Dataset: skripsi (GitHub, dedihkurnia/skripsi). Classes: gymnocalycium mihanovichii var. filadelfiense, p.leninghausii cv. albispina, Coryphantha laui, Coryphantha laui 22, Echinopsis peruviana, Gymnocalycium baldianum, Gymnocalycium mihanovichii, Mammillaria spinosissima f r, Opuntia microdasys, Parodia leninghausii, Parodia leungsi, Parodia leninghausii albispina.

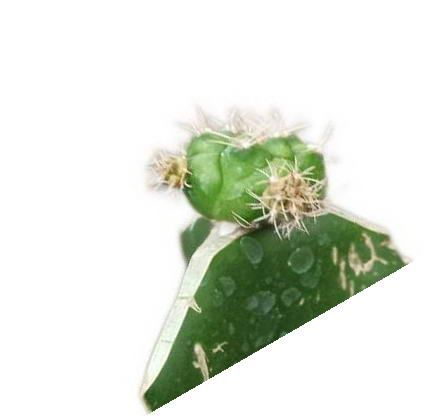
Label: Gymnocalycium baldianum

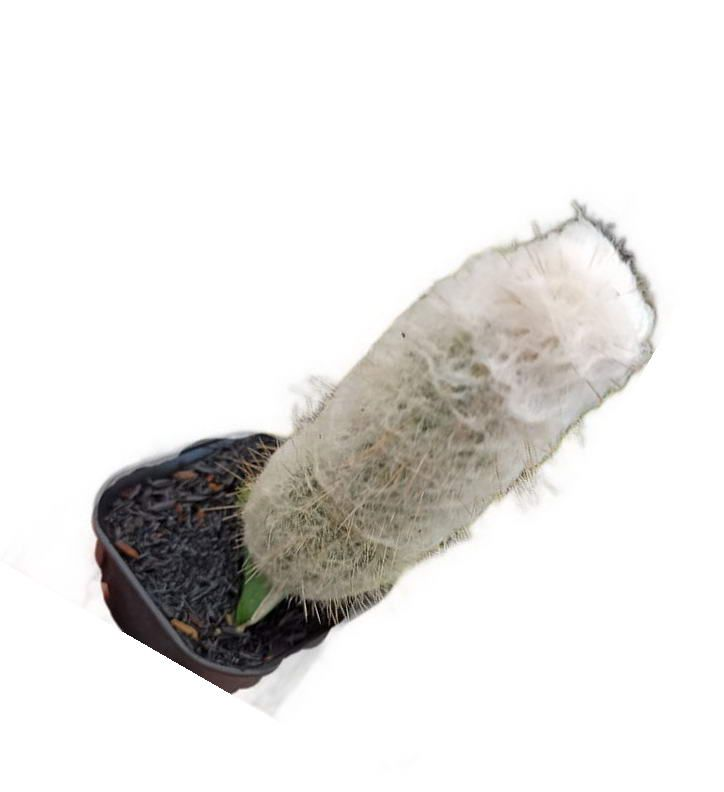
Label: p.leninghausii cv. albispina

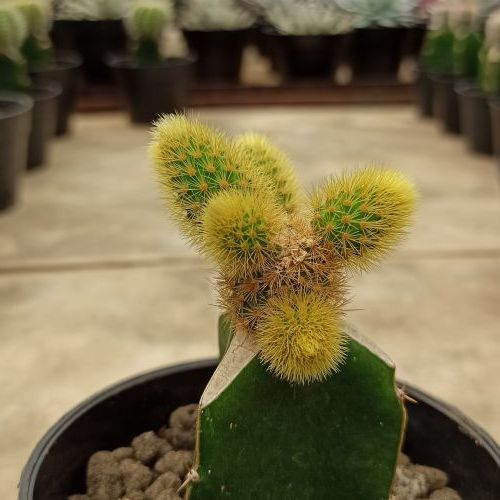
Label: Parodia leninghausii

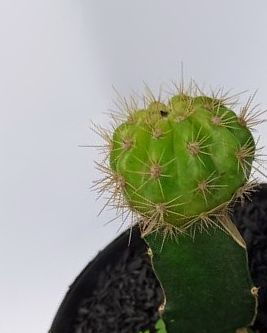
Label: gymnocalycium mihanovichii var. filadelfiense

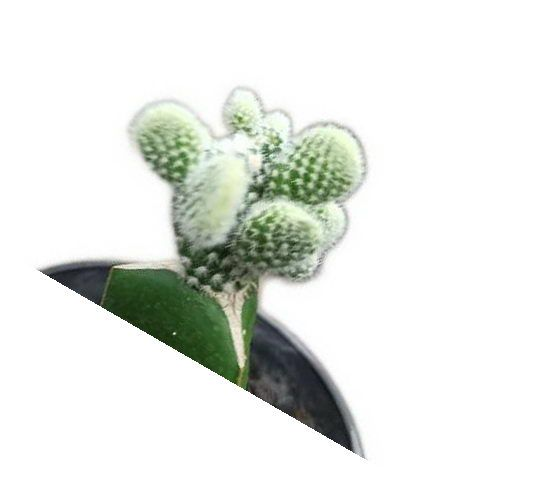
Label: Opuntia microdasys

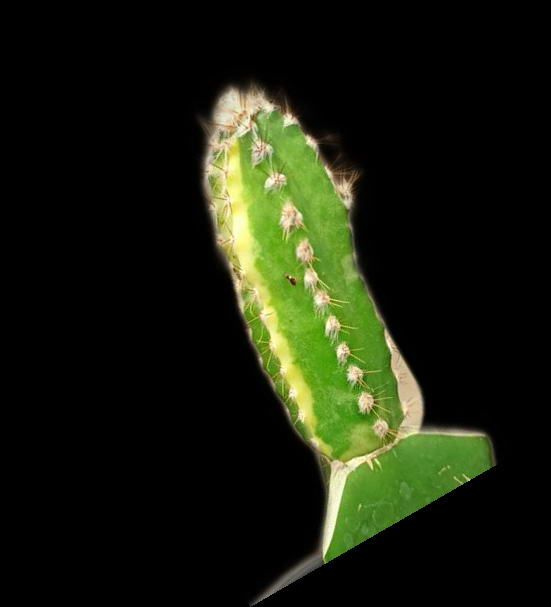
Label: Echinopsis peruviana
